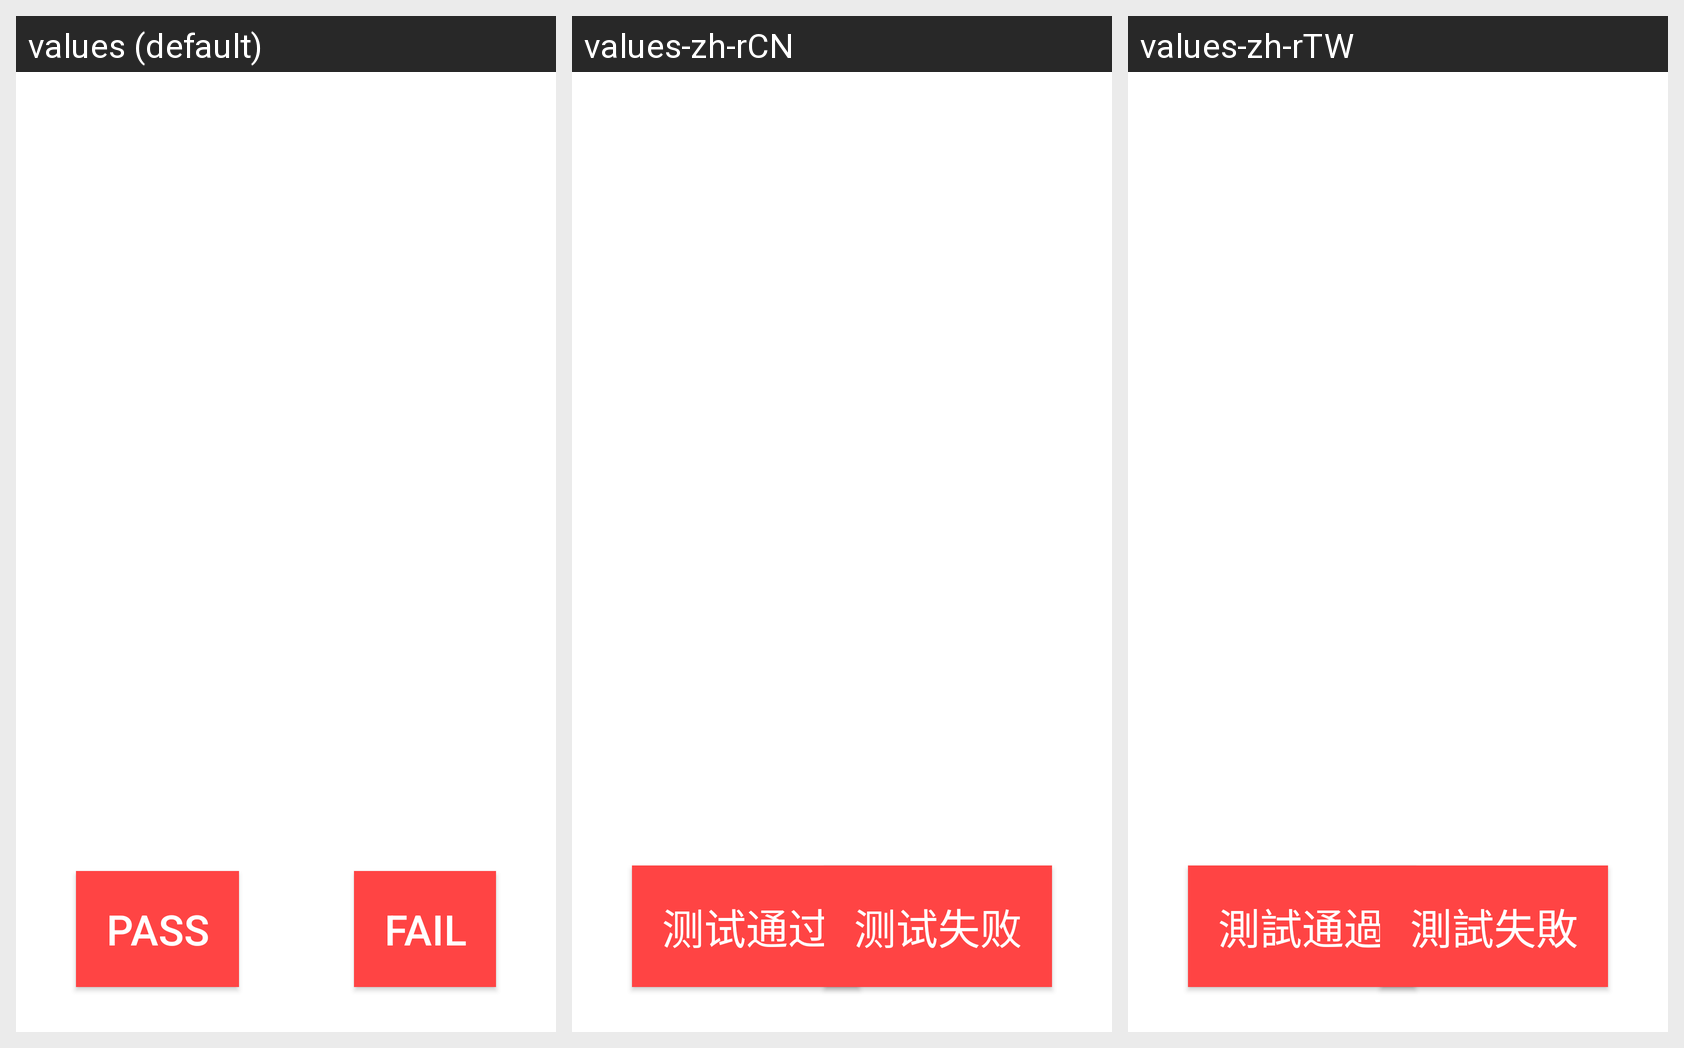

For this localized Android screen grid, give each drawn string resource with its value in every locale shown.
Android screen res/layout/float_btn.xml rendered under 3 locales, left to right: values (default), values-zh-rCN, values-zh-rTW. Device: Nexus 5 (rendered at 1080×1920; each locale shown at half size, 540×960, under a caption strip naming it); theme Theme.MaterialComponents.DayNight.NoActionBar.
Strings drawn on this screen, with the default value and each locale's value (text and hints the layout hard-codes, and strings that could not be matched under every locale, appear in the picture but are not listed):

text_pass
  values: Pass
  values-zh-rCN: 测试通过
  values-zh-rTW: 測試通過

text_fail
  values: Fail
  values-zh-rCN: 测试失败
  values-zh-rTW: 測試失敗
